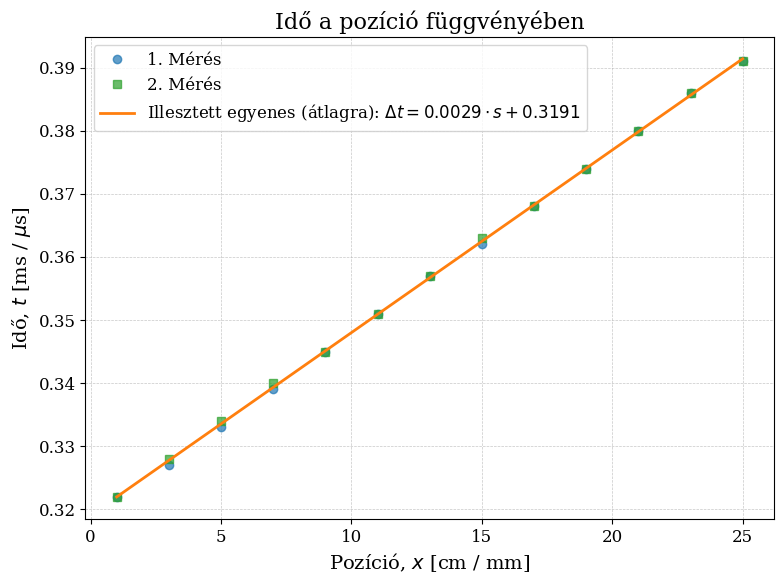

This chart was generated by the following Python code:
import numpy as np
import matplotlib.pyplot as plt
import scipy.optimize as opt

# --- BEÁLLÍTÁSOK ---
plt.rcParams.update({
    "font.family": "serif",
    "font.size": 12,
    "axes.labelsize": 14,
    "axes.titlesize": 16,
    "xtick.labelsize": 12,
    "ytick.labelsize": 12,
    "legend.fontsize": 12,
    "grid.linewidth": 0.5,
})

# --- ADATOK ---
# az ado es a vevo tavolsaga 11.0cm
poz = np.array([25.0, 23.0, 21.0, 19.0, 17.0, 15.0, 13.0, 11.0, 9.0, 7.0, 5.0, 3.0, 1.0])
time_diff_1 = np.array([0.391, 0.386, 0.380, 0.374, 0.368, 0.362, 0.357, 0.351, 0.345, 0.339, 0.333, 0.327, 0.322])
time_diff_2 = np.array([0.391, 0.386, 0.380, 0.374, 0.368, 0.363, 0.357, 0.351, 0.345, 0.340, 0.334, 0.328, 0.322])


# --- ÁBRÁZOLÁS ---
plt.figure(figsize=(8, 6))

valid_times = []
labels = []
colors = ['#1f77b4', '#2ca02c', '#d62728', '#9467bd']
markers = ['o', 's', '^', 'D']

if len(poz) == len(time_diff_1) and len(poz) > 0:
    valid_times.append(time_diff_1)
    labels.append("1. Mérés")

if len(poz) == len(time_diff_2) and len(poz) > 0:
    valid_times.append(time_diff_2)
    labels.append("2. Mérés")

if len(valid_times) > 0:
    # Ábrázoljuk az egyes méréseket
    for i, t_arr in enumerate(valid_times):
        plt.plot(poz, t_arr, markers[i % len(markers)], color=colors[i % len(colors)], markersize=6, alpha=0.7, label=labels[i])
        
    # Átlag kiszámítása pontonként
    time_avg = np.mean(valid_times, axis=0)

    # Egyenes illesztése y = a*x + b alakban
    def linear_model(x, a, b):
        return a * x + b
    
    if len(poz) > 1:
        # Illesztés a scipy.optimize.curve_fit fv-nyel az átlagra
        popt, pcov = opt.curve_fit(linear_model, poz, time_avg)
        a, b = popt
        perr = np.sqrt(np.diag(pcov)) # a paraméterek hibája
        
        # Illesztett pontok generálása az ábrához
        p_fit = np.linspace(min(poz), max(poz), 100)
        t_fit = linear_model(p_fit, a, b)
        
        # Megformázzuk a hiba feliratot
        if len(valid_times) > 1:
            eq_label = f'Illesztett egyenes (átlagra): $\Delta t = {a:.4f} \cdot s {b:+.4f}$'
        else:
            eq_label = f'Illesztett egyenes: $\Delta t = {a:.4f} \cdot s {b:+.4f}$'
            
        plt.plot(p_fit, t_fit, '-', color='#ff7f0e', linewidth=2, label=eq_label)
        
        # Eredmény kiírása a konzolra
        print(f"--- Illesztés eredményei ({len(valid_times)} mérés{' átlagára' if len(valid_times)>1 else ''}) ---")
        print(f"Meredekség (a): {a:.5f} ± {perr[0]:.5f} ms/cm (vagy s/m stb, mert az egység nem volt megadva)")
        print(f"Y-metszet (b): {b:.4f} ± {perr[1]:.4f}")
        
        # Sebesség számítása, ha a poz [cm]-ben és az idő [ms]-ben van:
        # v = 1/a -> cm/ms = 10 m/s szorzó, de a feladat egységei alapján érdemes megnézni
        if a != 0:
            # Tegyük fel játéknak: ha poz [cm] és idő [ms] -> 1 cm/ms = 10 m/s
            v_szamitott = abs((1.0 / a) * 10)
            error_perc = (perr[0] / abs(a)) * 100
            print(f"Számított sebesség (ha poz[cm], idő[ms]): {v_szamitott:.2f} m/s (± {error_perc:.2f}%)")
        print("----------------------------")
else:
    print("Figyelem: A 'poz' és az idő tömbök mérete nem egyezik, vagy üresek.")
    print(f"Kérlek töltsd ki az adatokat helyesen!")

plt.title('Idő a pozíció függvényében')
plt.xlabel(r'Pozíció, $x$ [cm / mm]')
plt.ylabel(r'Idő, $t$ [ms / $\mu$s]')
plt.grid(True, linestyle='--', alpha=0.7)
plt.legend()
plt.tight_layout()

# Kép mentése
plt.savefig('ido_vs_poz.pdf')
print("A grafikon sikeresen lementve 'ido_vs_poz.pdf' néven.")

plt.show()
